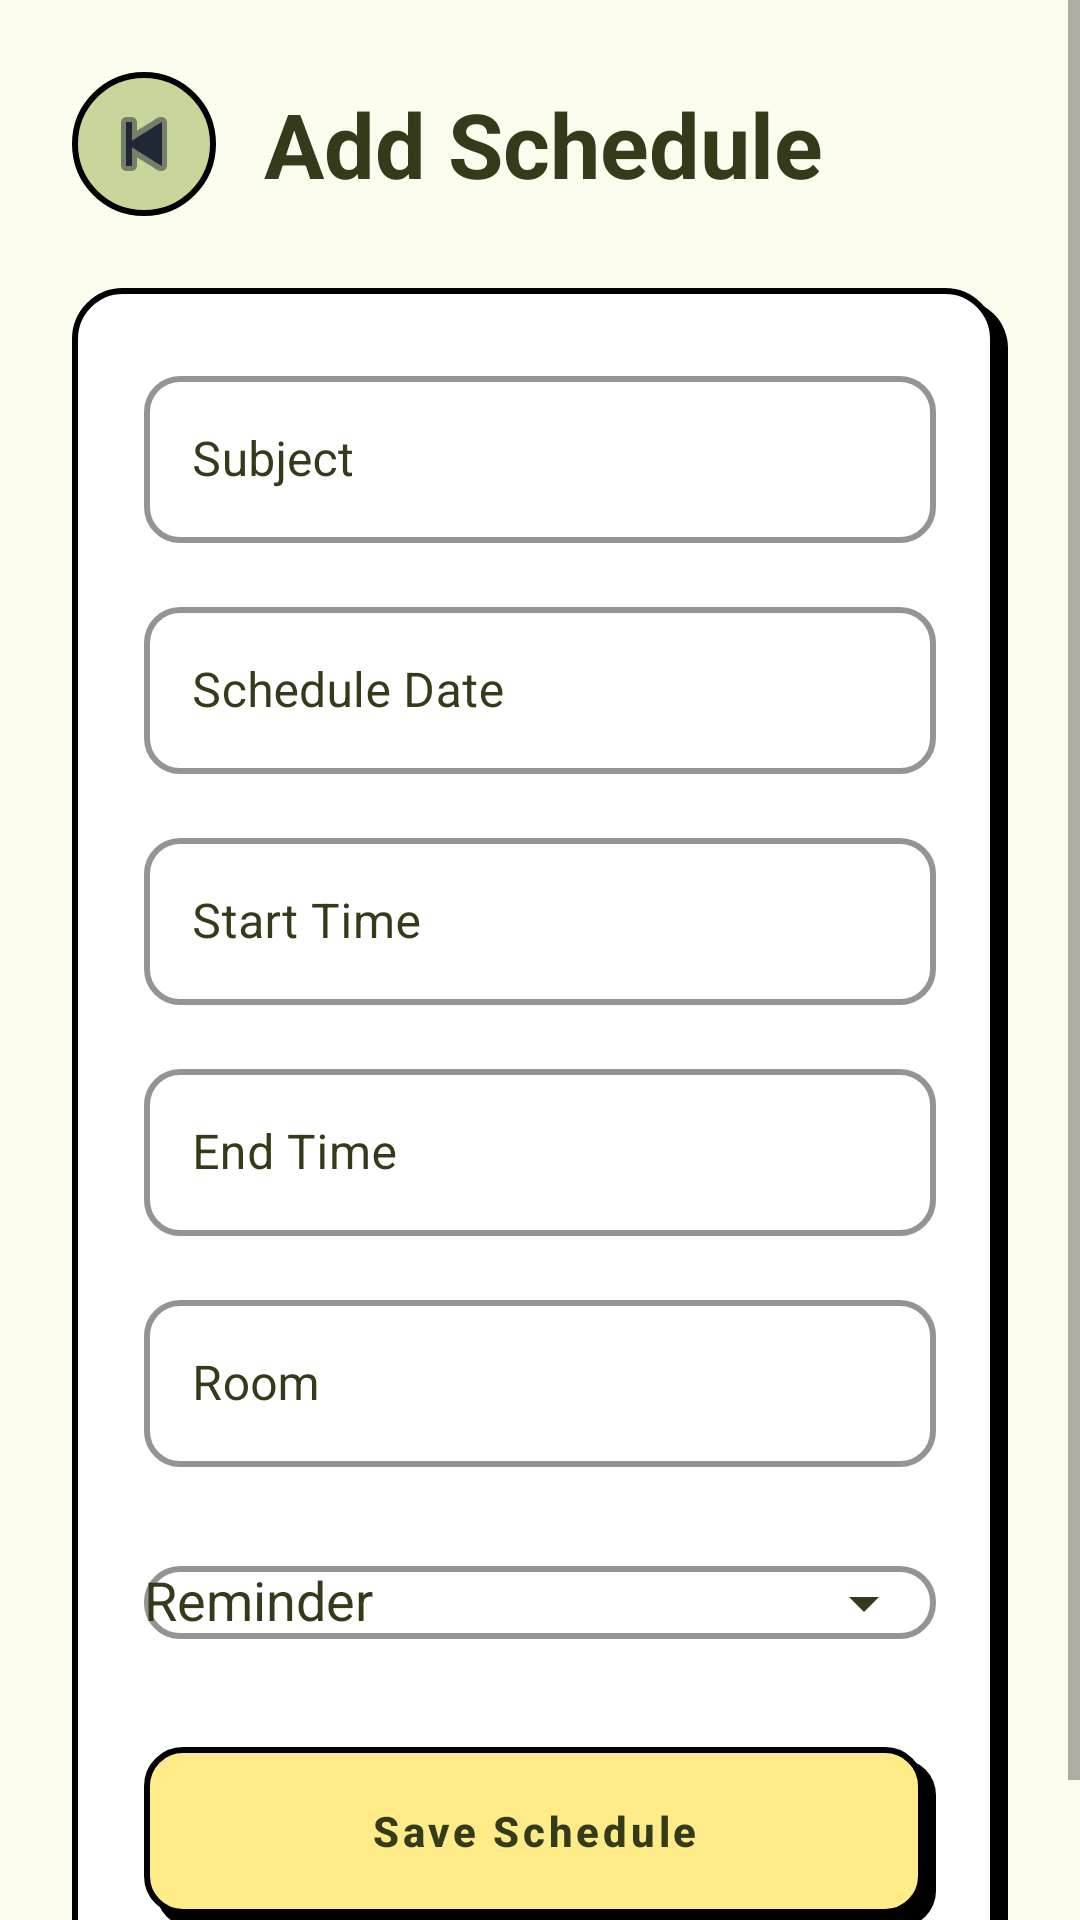

Reconstruct the res/layout file that produces this screen, plus the resources it refers to.
<!-- AndroidManifest.xml: application theme Theme.Studreminder -->
<!-- res/layout/activity_add_schedule.xml -->
<?xml version="1.0" encoding="utf-8"?>
<ScrollView xmlns:android="http://schemas.android.com/apk/res/android"
    xmlns:app="http://schemas.android.com/apk/res-auto"
    android:layout_width="match_parent"
    android:layout_height="match_parent"
    android:background="@color/brand_ivory"
    android:clipToPadding="false"
    android:clipChildren="false">

    <LinearLayout
        android:layout_width="match_parent"
        android:layout_height="wrap_content"
        android:orientation="vertical"
        android:padding="24dp">

        
        <LinearLayout
            android:layout_width="match_parent"
            android:layout_height="wrap_content"
            android:orientation="horizontal"
            android:gravity="center_vertical">

            <ImageButton
                android:id="@+id/btnBack"
                android:layout_width="48dp"
                android:layout_height="48dp"
                android:background="@drawable/bg_round_button"
                android:contentDescription="Back"
                android:padding="12dp"
                android:src="@android:drawable/ic_media_previous"
                app:tint="#202735"/>

            <TextView
                android:layout_width="wrap_content"
                android:layout_height="wrap_content"
                android:layout_marginStart="16dp"
                android:text="Add Schedule"
                android:textSize="30sp"
                android:textStyle="bold"
                android:textColor="@color/brand_dark_brown"/>

        </LinearLayout>

        
        <LinearLayout
            android:layout_width="match_parent"
            android:layout_height="wrap_content"
            android:layout_marginTop="24dp"
            android:background="@drawable/bg_brutal_card"
            android:orientation="vertical"
            android:padding="24dp">

            
            <com.google.android.material.textfield.TextInputLayout
                style="@style/Widget.Studreminder.BrutalInput"
                android:layout_width="match_parent"
                android:layout_height="wrap_content"
                android:hint="Subject"
                app:boxBackgroundColor="@color/white"
                app:boxStrokeColor="@color/true_black"
                app:boxStrokeWidth="2dp"
                app:boxStrokeWidthFocused="3dp"
                android:textColorHint="@color/brand_dark_brown"
                app:hintTextColor="@color/brand_dark_brown">

                <com.google.android.material.textfield.TextInputEditText
                    android:id="@+id/etSubject"
                    android:layout_width="match_parent"
                    android:layout_height="wrap_content"
                    android:inputType="textCapWords"
                    android:textColor="@color/brand_dark_brown" />

            </com.google.android.material.textfield.TextInputLayout>

            
            <com.google.android.material.textfield.TextInputLayout
                style="@style/Widget.Studreminder.BrutalInput"
                android:layout_width="match_parent"
                android:layout_height="wrap_content"
                android:layout_marginTop="16dp"
                android:hint="Schedule Date"
                app:boxBackgroundColor="@color/white"
                app:boxStrokeColor="@color/true_black"
                app:boxStrokeWidth="2dp"
                app:boxStrokeWidthFocused="3dp"
                android:textColorHint="@color/brand_dark_brown"
                app:hintTextColor="@color/brand_dark_brown">

                <com.google.android.material.textfield.TextInputEditText
                    android:id="@+id/etDate"
                    android:layout_width="match_parent"
                    android:layout_height="wrap_content"
                    android:clickable="true"
                    android:focusable="false"
                    android:textColor="@color/brand_dark_brown" />

            </com.google.android.material.textfield.TextInputLayout>

            
            <com.google.android.material.textfield.TextInputLayout
                style="@style/Widget.Studreminder.BrutalInput"
                android:layout_width="match_parent"
                android:layout_height="wrap_content"
                android:layout_marginTop="16dp"
                android:hint="Start Time"
                app:boxBackgroundColor="@color/white"
                app:boxStrokeColor="@color/true_black"
                app:boxStrokeWidth="2dp"
                app:boxStrokeWidthFocused="3dp"
                android:textColorHint="@color/brand_dark_brown"
                app:hintTextColor="@color/brand_dark_brown">

                <com.google.android.material.textfield.TextInputEditText
                    android:id="@+id/etStartTime"
                    android:layout_width="match_parent"
                    android:layout_height="wrap_content"
                    android:clickable="true"
                    android:focusable="false"
                    android:textColor="@color/brand_dark_brown" />

            </com.google.android.material.textfield.TextInputLayout>

            
            <com.google.android.material.textfield.TextInputLayout
                style="@style/Widget.Studreminder.BrutalInput"
                android:layout_width="match_parent"
                android:layout_height="wrap_content"
                android:layout_marginTop="16dp"
                android:hint="End Time"
                app:boxBackgroundColor="@color/white"
                app:boxStrokeColor="@color/true_black"
                app:boxStrokeWidth="2dp"
                app:boxStrokeWidthFocused="3dp"
                android:textColorHint="@color/brand_dark_brown"
                app:hintTextColor="@color/brand_dark_brown">

                <com.google.android.material.textfield.TextInputEditText
                    android:id="@+id/etEndTime"
                    android:layout_width="match_parent"
                    android:layout_height="wrap_content"
                    android:clickable="true"
                    android:focusable="false"
                    android:textColor="@color/brand_dark_brown" />

            </com.google.android.material.textfield.TextInputLayout>

            
            <com.google.android.material.textfield.TextInputLayout
                style="@style/Widget.Studreminder.BrutalInput"
                android:layout_width="match_parent"
                android:layout_height="wrap_content"
                android:layout_marginTop="16dp"
                android:hint="Room"
                app:boxBackgroundColor="@color/white"
                app:boxStrokeColor="@color/true_black"
                app:boxStrokeWidth="2dp"
                app:boxStrokeWidthFocused="3dp"
                android:textColorHint="@color/brand_dark_brown"
                app:hintTextColor="@color/brand_dark_brown">

                <com.google.android.material.textfield.TextInputEditText
                    android:id="@+id/etRoom"
                    android:layout_width="match_parent"
                    android:layout_height="wrap_content"
                    android:textColor="@color/brand_dark_brown" />

            </com.google.android.material.textfield.TextInputLayout>

            
            <com.google.android.material.textfield.TextInputLayout
                style="@style/Widget.Studreminder.BrutalInput"
                android:layout_width="match_parent"
                android:layout_height="wrap_content"
                android:layout_marginTop="16dp"
                android:hint="Reminder"
                app:endIconMode="dropdown_menu"
                app:endIconTint="@color/brand_dark_brown"
                app:boxBackgroundColor="@color/white"
                app:boxStrokeColor="@color/true_black"
                app:boxStrokeWidth="2dp"
                app:boxStrokeWidthFocused="3dp"
                android:textColorHint="@color/brand_dark_brown"
                app:hintTextColor="@color/brand_dark_brown">

                <com.google.android.material.textfield.MaterialAutoCompleteTextView
                    android:id="@+id/dropdownReminder"
                    android:layout_width="match_parent"
                    android:layout_height="wrap_content"
                    android:textColor="@color/brand_dark_brown" />

            </com.google.android.material.textfield.TextInputLayout>

            
            <com.google.android.material.button.MaterialButton
                android:id="@+id/btnSave"
                style="@style/Widget.Studreminder.BrutalButton"
                android:layout_width="match_parent"
                android:layout_height="60dp"
                android:layout_marginTop="24dp"
                android:text="Save Schedule"/>

        </LinearLayout>

    </LinearLayout>

</ScrollView>
<!-- resources referenced by this layout -->
<resources>
  <color name="brand_dark_brown">#343B1B</color>
  <color name="brand_ivory">#FBFCEE</color>
  <color name="true_black">#000000</color>
  <color name="white">#FFFFFFFF</color>
  <!-- drawable bg_brutal_card (drawable) -->
  <?xml version="1.0" encoding="utf-8"?>
  <layer-list xmlns:android="http://schemas.android.com/apk/res/android">
      
      <item android:top="4dp" android:left="4dp">
          <shape android:shape="rectangle">
              <solid android:color="@color/true_black" />
              <corners android:radius="16dp" />
          </shape>
      </item>
      
      <item android:bottom="4dp" android:right="4dp">
          <shape android:shape="rectangle">
              <solid android:color="@color/white" />
              <stroke android:width="2dp" android:color="@color/true_black" />
              <corners android:radius="16dp" />
          </shape>
      </item>
  </layer-list>
  <!-- drawable bg_round_button (drawable) -->
  <?xml version="1.0" encoding="utf-8"?>
  <shape xmlns:android="http://schemas.android.com/apk/res/android">
      <solid android:color="@color/brand_tea_green"/>
      <corners android:radius="50dp"/>
      <stroke
          android:width="2dp"
          android:color="@color/true_black"/>
  </shape>
  <style name="Widget.Studreminder.BrutalButton" parent="Widget.MaterialComponents.Button">
          <item name="android:stateListAnimator">@null</item>
          <item name="android:background">@drawable/brutal_button</item>
          <item name="android:textColor">@color/brand_dark_brown</item>
          <item name="android:textAllCaps">false</item>
          <item name="android:textStyle">bold</item>
          <item name="android:paddingTop">10dp</item>
          <item name="android:paddingBottom">14dp</item>
          <item name="android:paddingLeft">12dp</item>
          <item name="android:paddingRight">16dp</item>
          <item name="backgroundTint">@null</item>
          <item name="rippleColor">@color/brand_vanilla</item>
      </style>
  <color name="brand_tea_green">#C8D69B</color>
  <!-- drawable brutal_button (drawable) -->
  <?xml version="1.0" encoding="utf-8"?>
  <layer-list xmlns:android="http://schemas.android.com/apk/res/android">
      
      <item android:top="4dp" android:left="4dp">
          <shape android:shape="rectangle">
              <solid android:color="#000000" />
              <corners android:radius="12dp" />
          </shape>
      </item>
  
      
      <item android:bottom="4dp" android:right="4dp">
          <shape android:shape="rectangle">
              <solid android:color="@color/accent_yellow" />
              <stroke android:width="2dp" android:color="#000000" />
              <corners android:radius="12dp" />
          </shape>
      </item>
  </layer-list>
  <color name="brand_vanilla">#F6E6A5</color>
  <color name="brand_celtic_blue">#3971B8</color>
  <style name="BrandDatePicker" parent="ThemeOverlay.MaterialComponents.MaterialCalendar">
          <item name="colorSurface">@color/brand_ivory</item>
          <item name="colorPrimary">@color/brand_vanilla</item>
          <item name="colorOnPrimary">@color/brand_dark_brown</item>
          <item name="colorOnSurface">@color/brand_dark_brown</item>
          <item name="android:headerBackground">@color/brand_vanilla</item>
          <item name="buttonBarPositiveButtonStyle">@style/BrandPickerButton</item>
          <item name="buttonBarNegativeButtonStyle">@style/BrandPickerButton</item>
      </style>
  <color name="accent_yellow">#FFEC89</color>
  <style name="BrandPickerButton" parent="Widget.MaterialComponents.Button.TextButton.Dialog">
  
          <item name="android:textColor">@color/brand_dark_brown</item>
          <item name="android:textStyle">bold</item>
          <item name="android:textAllCaps">false</item>
  
      </style>
</resources>
